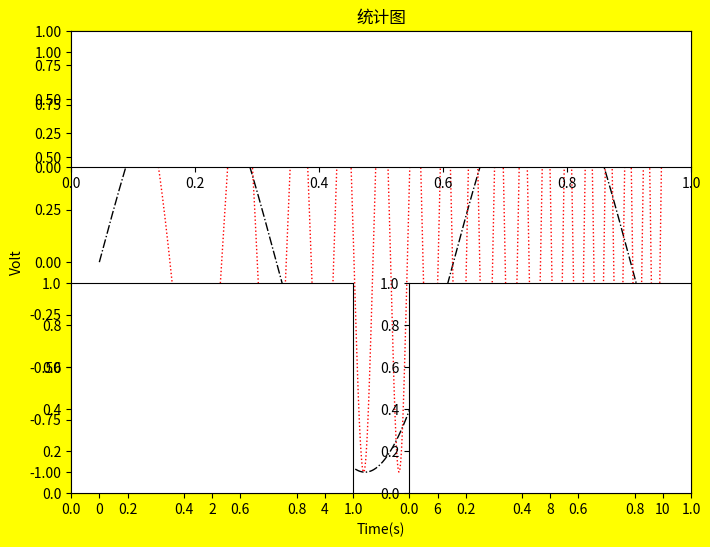

Write the Python code that produced this figure.
#!/usr/bin/python
# -*- coding: utf-8 -*- 
# [redacted]
#Time: 2019/4/4 13:18
import numpy as np
import matplotlib.pyplot as plt

x = np.linspace(0, 10, 1000)
y = np.sin(x)
z = np.cos(x**2)

plt.figure(figsize=(8,6), num='统计图', facecolor='yellow')
plt.plot(x,y,'-.', color='black', linewidth=1, label='$sin(x)$')
plt.plot(x,z, ':',color='red', linewidth=1,label='$cos(x^2)$')
plt.xlabel("Time(s)")
plt.ylabel("Volt")
plt.title(u'统计图')
# plt.ylim(-12,12)
plt.legend(loc='best', fontsize='small')
plt.legend(loc='best', fontsize='small').get_frame().set_facecolor('black') # 设置图例背景为红色

plt.subplot(3,1,1)
plt.subplot(2,2,3)
plt.subplot(2,2,4)
plt.show()


